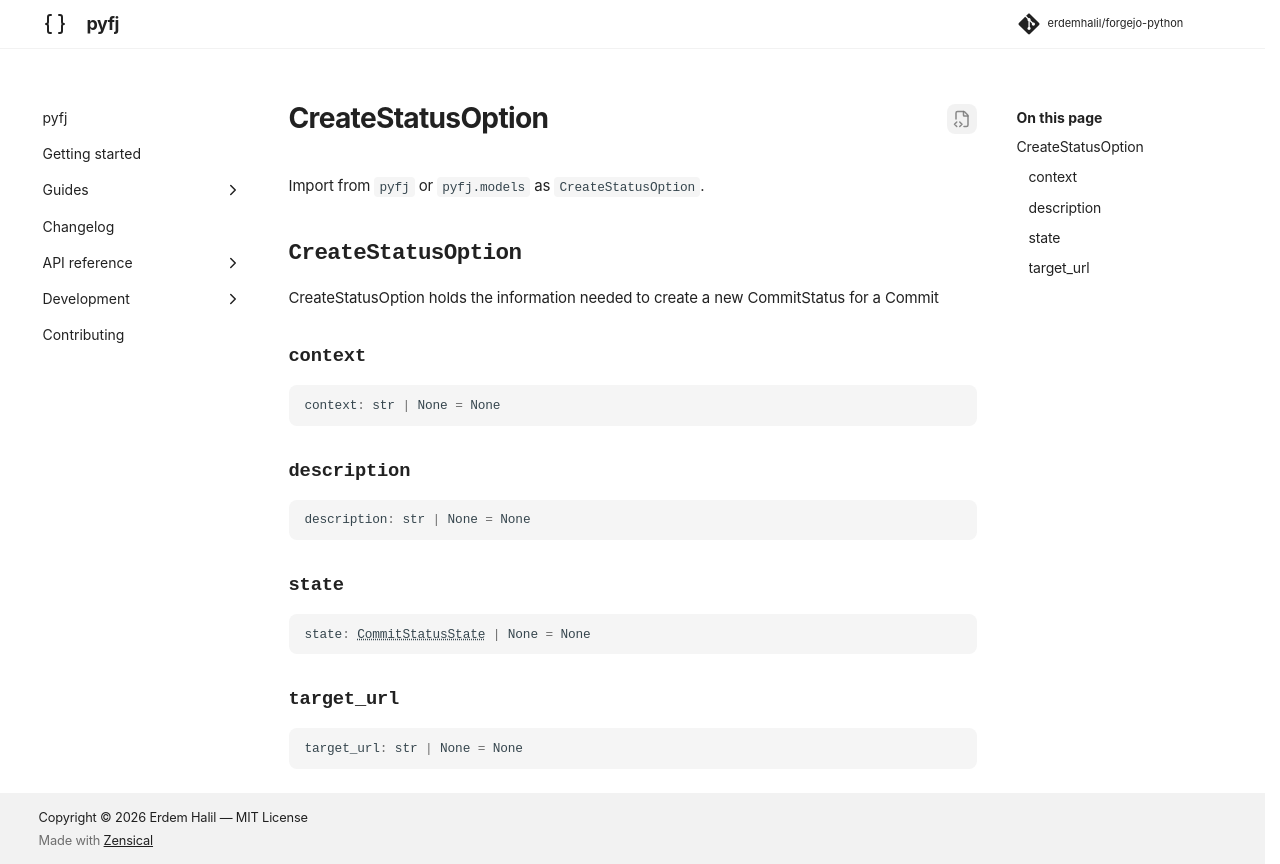

repository: erdemhalil/forgejo-python · page: dev/reference/models/create_status_option/index.html · generator: mkdocs

---
title: "CreateStatusOption"
description: "CreateStatusOption holds the information needed to create a new CommitStatus for a Commit"
---

# CreateStatusOption

Import from `pyfj` or `pyfj.models` as `CreateStatusOption`.

::: pyfj._generated.models.create_status_option.CreateStatusOption
